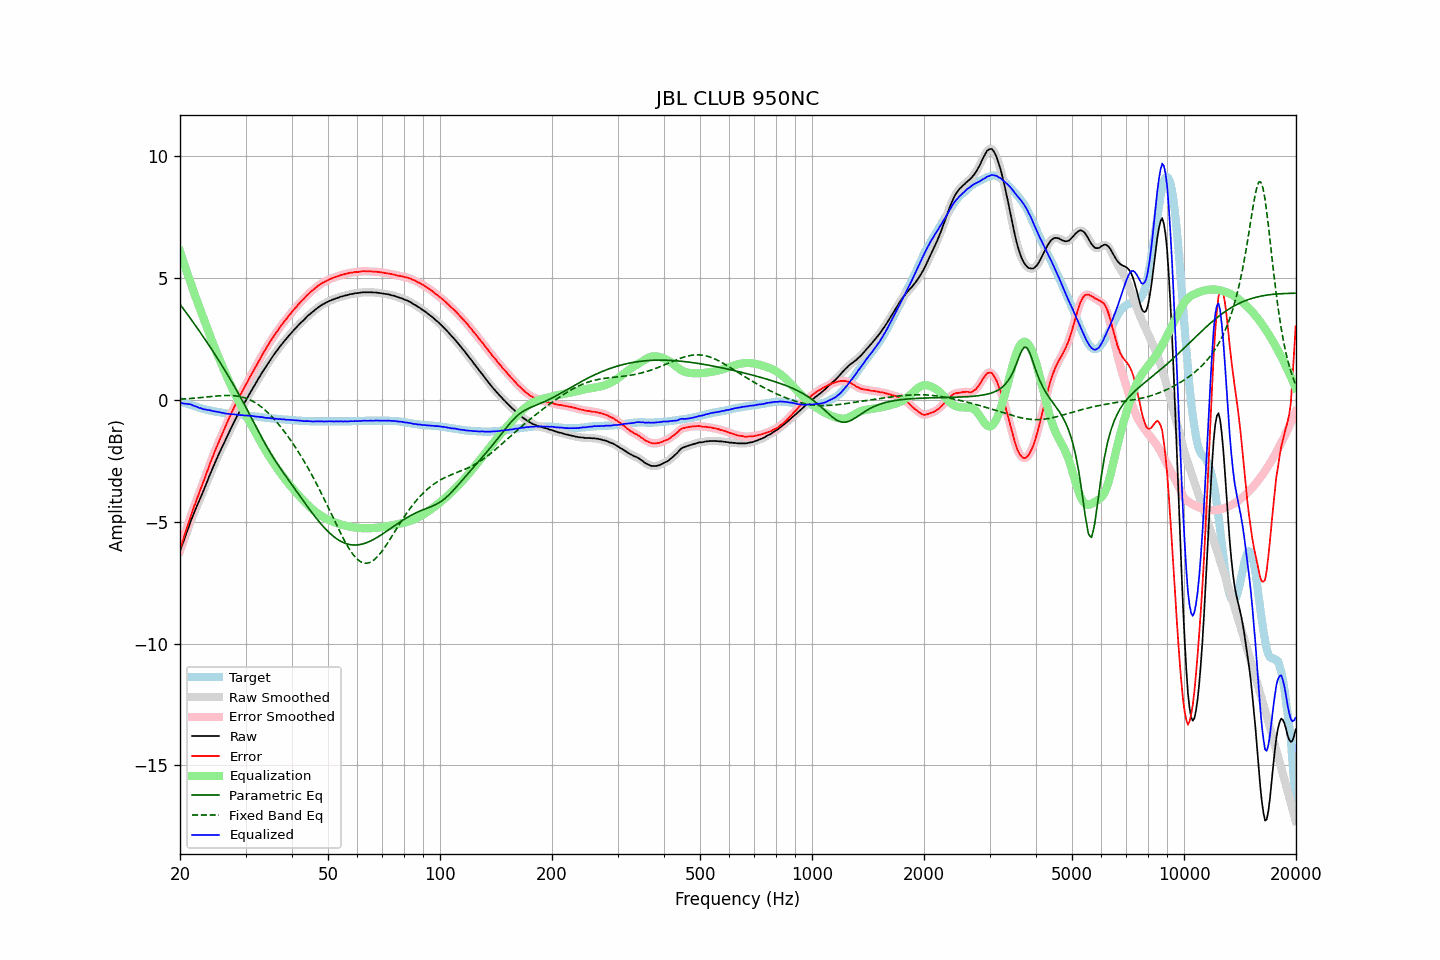

The file beside this chart, header and first rows:
frequency, raw, error, smoothed, error_smoothed, equalization, parametric_eq, fixed_band_eq, equalized_raw, equalized_smoothed, target
20.00, -6.21, -6.15, -6.21, -6.15, 6.09, 3.92, 0.02, -0.12, -0.11, -0.06
20.20, -6.02, -5.94, -6.02, -5.95, 5.89, 3.83, 0.03, -0.13, -0.13, -0.08
20.40, -5.85, -5.74, -5.84, -5.74, 5.69, 3.74, 0.03, -0.15, -0.15, -0.11
20.61, -5.66, -5.54, -5.66, -5.53, 5.50, 3.65, 0.04, -0.16, -0.16, -0.13
20.81, -5.47, -5.32, -5.47, -5.32, 5.30, 3.56, 0.04, -0.16, -0.17, -0.15
21.02, -5.29, -5.11, -5.28, -5.11, 5.11, 3.47, 0.05, -0.18, -0.17, -0.18
21.23, -5.10, -4.90, -5.10, -4.91, 4.92, 3.38, 0.05, -0.18, -0.18, -0.20
21.44, -4.93, -4.71, -4.93, -4.71, 4.73, 3.29, 0.06, -0.20, -0.20, -0.22
21.66, -4.76, -4.52, -4.76, -4.52, 4.53, 3.20, 0.06, -0.23, -0.23, -0.24
21.87, -4.60, -4.34, -4.60, -4.34, 4.34, 3.11, 0.07, -0.25, -0.25, -0.26
22.09, -4.44, -4.16, -4.44, -4.16, 4.16, 3.01, 0.07, -0.27, -0.28, -0.28
22.31, -4.29, -3.99, -4.29, -3.99, 3.98, 2.92, 0.08, -0.30, -0.30, -0.30
22.54, -4.14, -3.81, -4.13, -3.81, 3.81, 2.82, 0.09, -0.33, -0.33, -0.33
22.76, -3.98, -3.63, -3.98, -3.64, 3.63, 2.73, 0.09, -0.35, -0.35, -0.35
22.99, -3.83, -3.46, -3.82, -3.46, 3.45, 2.63, 0.10, -0.37, -0.37, -0.37
23.22, -3.67, -3.28, -3.66, -3.28, 3.28, 2.53, 0.11, -0.39, -0.39, -0.39
23.45, -3.50, -3.10, -3.50, -3.10, 3.10, 2.44, 0.11, -0.40, -0.40, -0.40
23.69, -3.34, -2.92, -3.33, -2.92, 2.92, 2.34, 0.12, -0.42, -0.41, -0.42
23.92, -3.17, -2.74, -3.17, -2.74, 2.74, 2.24, 0.13, -0.42, -0.43, -0.43
24.16, -3.01, -2.56, -3.01, -2.57, 2.57, 2.14, 0.13, -0.44, -0.44, -0.45
24.40, -2.86, -2.40, -2.85, -2.40, 2.40, 2.04, 0.14, -0.46, -0.45, -0.46
24.65, -2.70, -2.23, -2.70, -2.23, 2.23, 1.94, 0.14, -0.47, -0.47, -0.47
24.89, -2.55, -2.06, -2.55, -2.06, 2.06, 1.84, 0.15, -0.48, -0.48, -0.49
25.14, -2.40, -1.90, -2.39, -1.90, 1.90, 1.73, 0.16, -0.49, -0.49, -0.50
25.39, -2.25, -1.74, -2.25, -1.74, 1.75, 1.63, 0.16, -0.50, -0.50, -0.51
25.65, -2.11, -1.59, -2.11, -1.59, 1.59, 1.52, 0.17, -0.52, -0.52, -0.52
25.91, -1.97, -1.44, -1.97, -1.44, 1.44, 1.42, 0.17, -0.53, -0.53, -0.53
26.16, -1.83, -1.29, -1.83, -1.29, 1.28, 1.31, 0.17, -0.54, -0.55, -0.54
26.43, -1.69, -1.13, -1.69, -1.14, 1.13, 1.20, 0.18, -0.56, -0.56, -0.56
26.69, -1.55, -0.98, -1.55, -0.98, 0.98, 1.09, 0.18, -0.57, -0.57, -0.57
26.96, -1.41, -0.83, -1.41, -0.83, 0.83, 0.98, 0.18, -0.58, -0.58, -0.58
27.23, -1.27, -0.68, -1.27, -0.69, 0.69, 0.87, 0.18, -0.58, -0.58, -0.59
27.50, -1.14, -0.54, -1.13, -0.54, 0.54, 0.76, 0.17, -0.60, -0.59, -0.60
27.77, -1.00, -0.40, -1.00, -0.40, 0.40, 0.65, 0.17, -0.59, -0.60, -0.60
28.05, -0.87, -0.26, -0.87, -0.26, 0.26, 0.53, 0.16, -0.60, -0.60, -0.61
28.33, -0.74, -0.12, -0.74, -0.13, 0.13, 0.41, 0.16, -0.61, -0.61, -0.62
28.62, -0.62, -0.00, -0.62, 0.00, 0.00, 0.30, 0.15, -0.62, -0.62, -0.62
28.90, -0.50, 0.13, -0.50, 0.13, -0.13, 0.18, 0.14, -0.62, -0.62, -0.63
29.19, -0.38, 0.25, -0.38, 0.25, -0.25, 0.06, 0.12, -0.63, -0.63, -0.63
29.48, -0.26, 0.38, -0.26, 0.38, -0.38, -0.06, 0.11, -0.63, -0.63, -0.64
29.78, -0.14, 0.50, -0.14, 0.50, -0.50, -0.18, 0.09, -0.64, -0.64, -0.64
30.08, -0.02, 0.63, -0.02, 0.62, -0.62, -0.31, 0.07, -0.64, -0.65, -0.65
30.38, 0.09, 0.74, 0.10, 0.74, -0.75, -0.43, 0.04, -0.65, -0.65, -0.65
30.68, 0.21, 0.87, 0.21, 0.87, -0.87, -0.56, 0.01, -0.65, -0.65, -0.66
30.99, 0.33, 1.00, 0.33, 0.99, -0.99, -0.68, -0.02, -0.66, -0.66, -0.67
31.30, 0.44, 1.11, 0.44, 1.11, -1.11, -0.81, -0.05, -0.67, -0.67, -0.67
31.61, 0.55, 1.23, 0.55, 1.23, -1.23, -0.94, -0.09, -0.68, -0.68, -0.68
31.93, 0.66, 1.35, 0.66, 1.34, -1.35, -1.06, -0.13, -0.69, -0.69, -0.69
32.24, 0.77, 1.46, 0.77, 1.46, -1.47, -1.19, -0.17, -0.69, -0.69, -0.69
32.57, 0.89, 1.59, 0.89, 1.58, -1.59, -1.32, -0.21, -0.70, -0.70, -0.70
32.89, 0.99, 1.70, 1.00, 1.70, -1.70, -1.44, -0.26, -0.71, -0.71, -0.71
33.22, 1.11, 1.83, 1.11, 1.82, -1.82, -1.57, -0.31, -0.71, -0.71, -0.72
33.55, 1.21, 1.94, 1.21, 1.94, -1.94, -1.69, -0.37, -0.72, -0.72, -0.73
33.89, 1.31, 2.05, 1.32, 2.05, -2.05, -1.81, -0.43, -0.74, -0.73, -0.74
34.23, 1.42, 2.17, 1.42, 2.16, -2.16, -1.92, -0.48, -0.74, -0.74, -0.75
34.57, 1.52, 2.27, 1.52, 2.27, -2.27, -2.04, -0.55, -0.75, -0.75, -0.75
34.92, 1.62, 2.38, 1.62, 2.38, -2.37, -2.15, -0.61, -0.75, -0.76, -0.76
35.27, 1.71, 2.48, 1.72, 2.48, -2.48, -2.26, -0.68, -0.77, -0.76, -0.77
35.62, 1.81, 2.58, 1.81, 2.58, -2.58, -2.37, -0.75, -0.77, -0.77, -0.77
35.97, 1.90, 2.68, 1.90, 2.67, -2.68, -2.47, -0.83, -0.77, -0.78, -0.78
... 635 more rows
